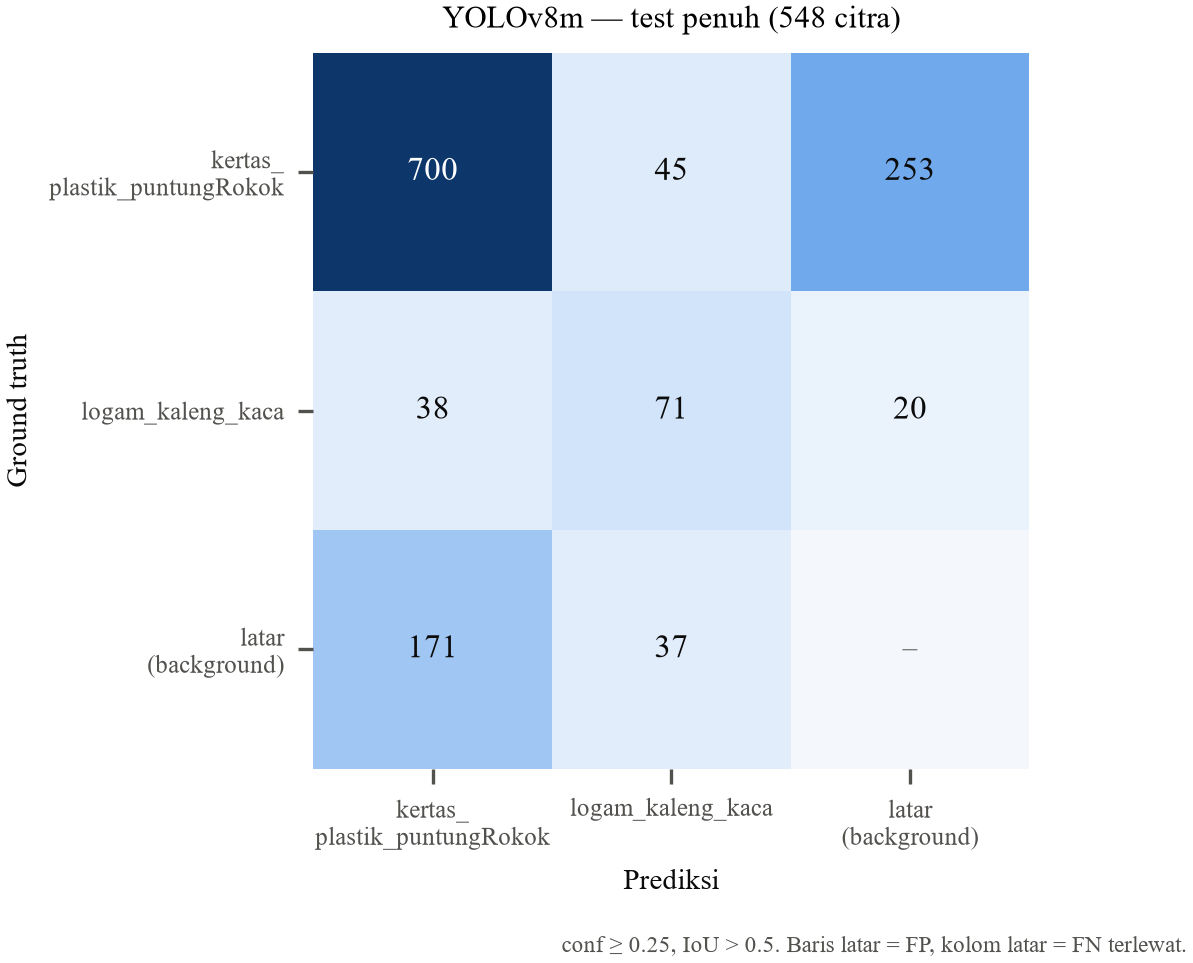

The table this chart was drawn from, first rows:
, pred kertas_plastik_puntungRokok, pred logam_kaleng_kaca, pred latar
GT kertas_plastik_puntungRokok, 700, 45, 253
GT logam_kaleng_kaca, 38, 71, 20
GT latar, 171, 37, 0
